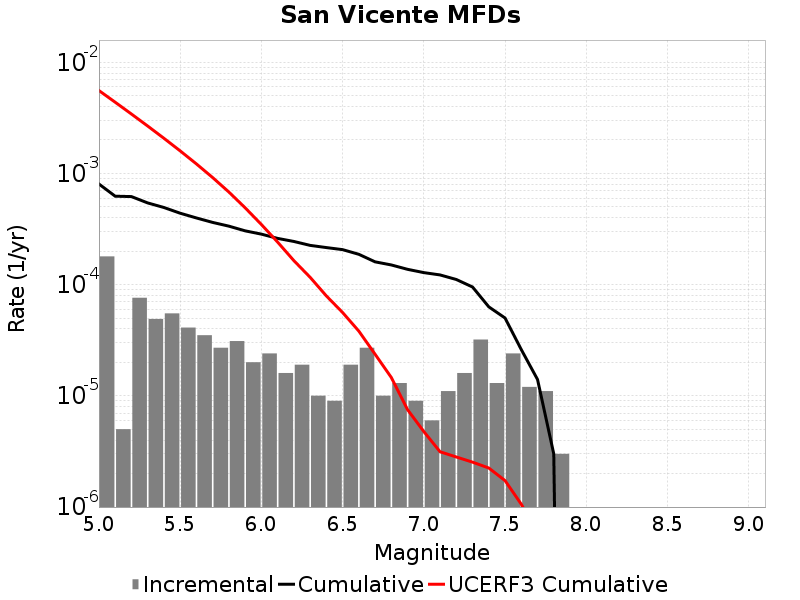

Data behind this chart, as committed beside it:
Magnitude, Incremental Rate, Cumulative Rate, UCERF3 Cumulative Rate
5.05, 1.7953847E-4, 8.044126E-4, 0.00557
5.15, 5.015041E-6, 6.2487414E-4, 0.004375
5.25, 7.622862E-5, 6.198591E-4, 0.003426
5.35, 4.9147402E-5, 5.4363045E-4, 0.002672
5.45, 5.5165452E-5, 4.9448304E-4, 0.002073
5.55, 4.1123338E-5, 4.393176E-4, 0.001597
5.65, 3.5105288E-5, 3.9819427E-4, 0.001219
5.75, 2.7081222E-5, 3.6308897E-4, 9.192582E-4
5.85, 3.1093256E-5, 3.3600774E-4, 6.808406E-4
5.95, 2.0060164E-5, 3.049145E-4, 4.914587E-4
6.05, 2.4072197E-5, 2.8485432E-4, 3.4776068E-4
6.15, 1.6048132E-5, 2.6078214E-4, 2.4148129E-4
6.25, 1.9057155E-5, 2.44734E-4, 1.6454907E-4
6.35, 1.0030082E-5, 2.2567685E-4, 1.1657311E-4
6.45, 9.027074E-6, 2.1564677E-4, 7.92254E-5
6.55, 1.9057155E-5, 2.0661969E-4, 5.6200817E-5
6.65, 2.7081222E-5, 1.8756253E-4, 3.821032E-5
6.75, 1.0030082E-5, 1.6048132E-4, 2.3683464E-5
6.85, 1.3039107E-5, 1.5045123E-4, 1.4625135E-5
6.95, 9.027074E-6, 1.3741212E-4, 7.5082435E-6
7.05, 6.018049E-6, 1.2838506E-4, 4.7757267E-6
7.15, 1.103309E-5, 1.22367E-4, 3.1431255E-6
7.25, 1.6048132E-5, 1.1133391E-4, 2.8204786E-6
7.35, 3.2096264E-5, 9.528578E-5, 2.5347852E-6
7.45, 1.3039107E-5, 6.318952E-5, 2.2447027E-6
7.55, 2.4072197E-5, 5.015041E-5, 1.7302104E-6
7.65, 1.2036098E-5, 2.6078214E-5, 1.0611805E-6
7.75, 1.103309E-5, 1.4042115E-5, 5.6855947E-7
7.85, 3.0090246E-6, 3.0090246E-6, 3.800911E-7
7.95, 0.0, 0.0, 2.602545E-10
8.05, 0.0, 0.0, 0.0
8.15, 0.0, 0.0, 0.0
8.25, 0.0, 0.0, 0.0
8.35, 0.0, 0.0, 0.0
8.45, 0.0, 0.0, 0.0
8.55, 0.0, 0.0, 0.0
8.65, 0.0, 0.0, 0.0
8.75, 0.0, 0.0, 0.0
8.85, 0.0, 0.0, 0.0
8.95, 0.0, 0.0, 0.0
9.05, 0.0, 0.0, 0.0
